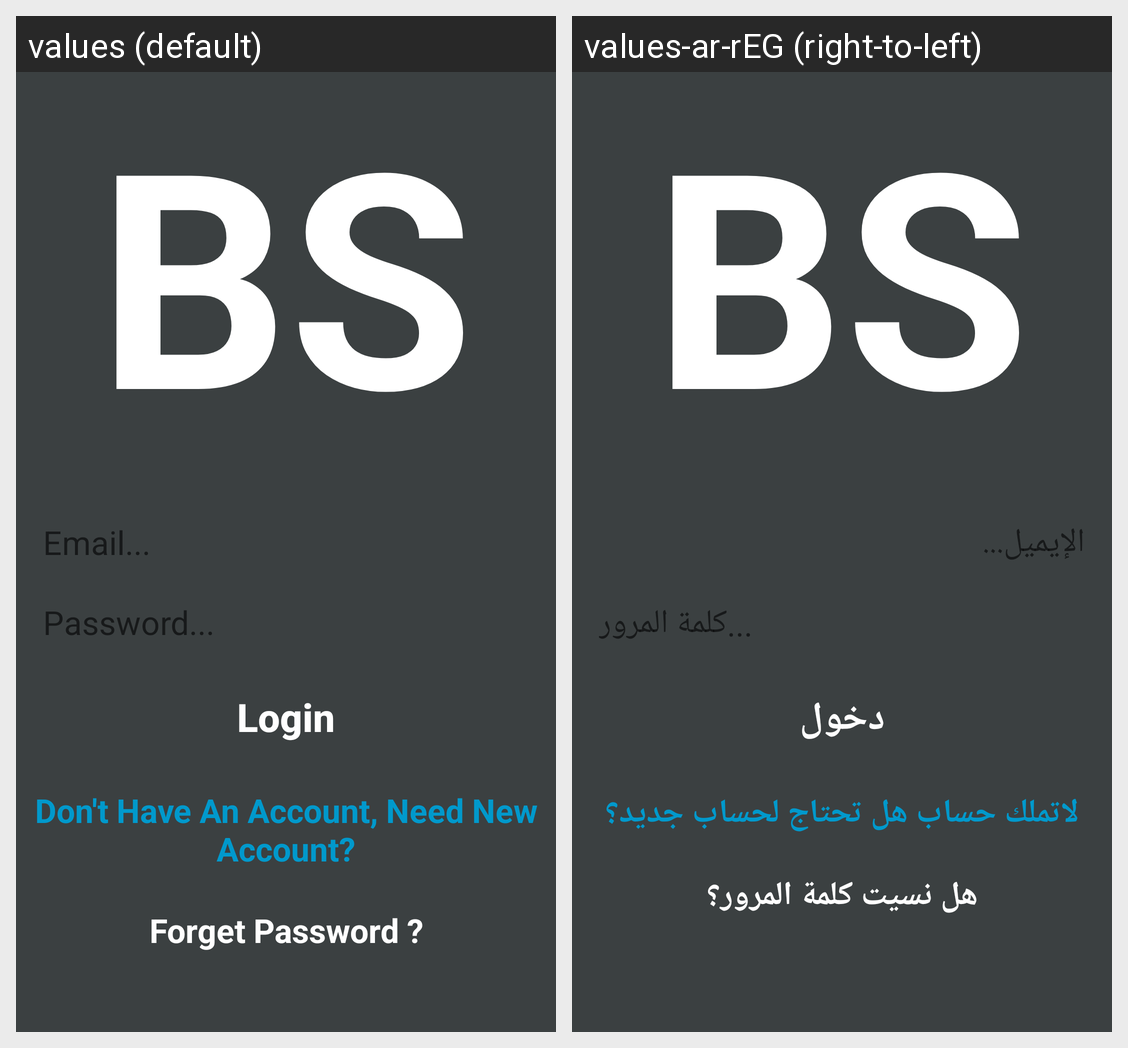

For this localized Android screen grid, give each drawn string resource with its value in every locale shown.
Android screen res/layout/activity_login_normal.xml rendered under 2 locales, left to right: values (default), values-ar-rEG (right-to-left). Device: Nexus 5 (rendered at 1080×1920; each locale shown at half size, 540×960, under a caption strip naming it); theme AppTheme.
Strings drawn on this screen, with the default value and each locale's value (text and hints the layout hard-codes, and strings that could not be matched under every locale, appear in the picture but are not listed):

login_emaill
  values: Email...
  values-ar-rEG: الإيميل...

login_password
  values: Password...
  values-ar-rEG: كلمة المرور...

login_button
  values: Login
  values-ar-rEG: دخول

login_register_link
  values: Don't Have An Account, Need New Account?
  values-ar-rEG: لاتملك حساب هل تحتاج لحساب جديد؟

login_forget_password
  values: Forget Password ?
  values-ar-rEG: هل نسيت كلمة المرور؟
